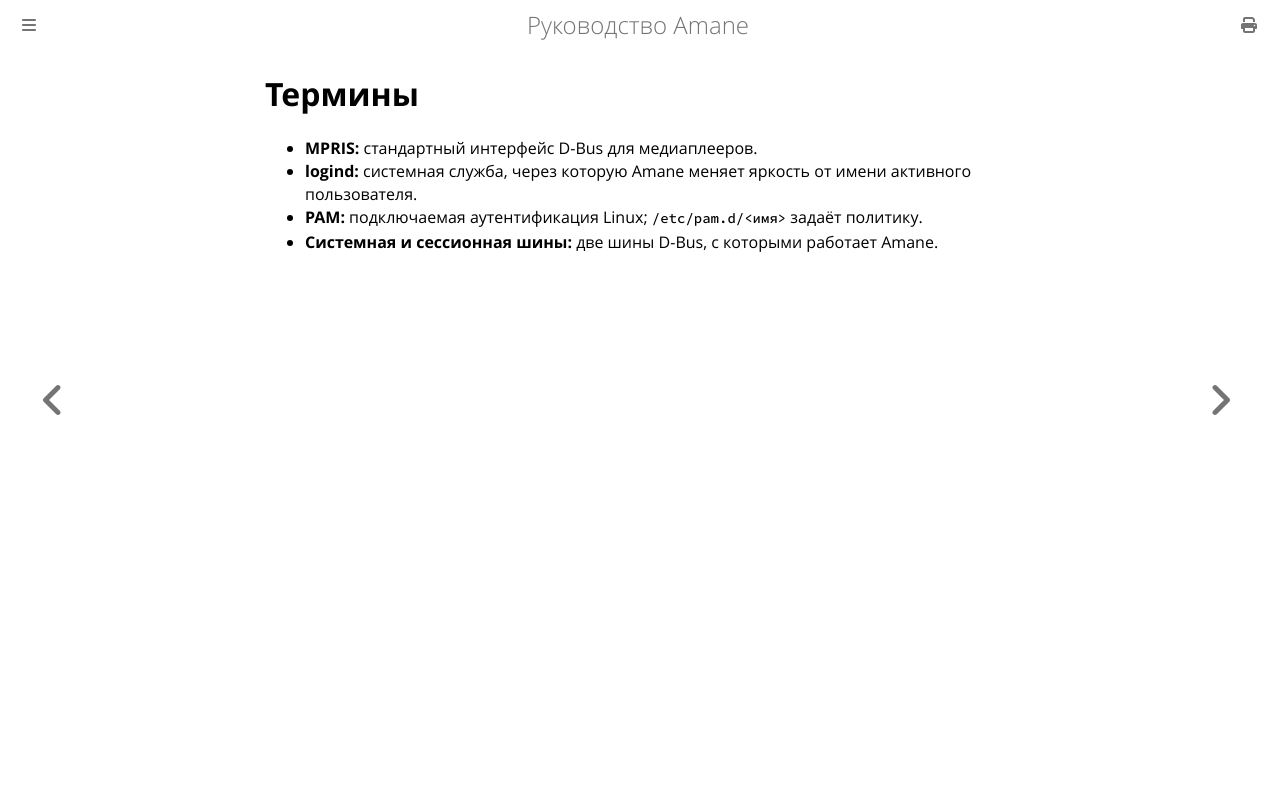

repository: wesdyqq/amane-ru · page: terms.html · generator: mdbook

# Термины

- **MPRIS:** стандартный интерфейс D-Bus для медиаплееров.
- **logind:** системная служба, через которую Amane меняет яркость от имени активного пользователя.
- **PAM:** подключаемая аутентификация Linux; `/etc/pam.d/<имя>` задаёт политику.
- **Системная и сессионная шины:** две шины D-Bus, с которыми работает Amane.
